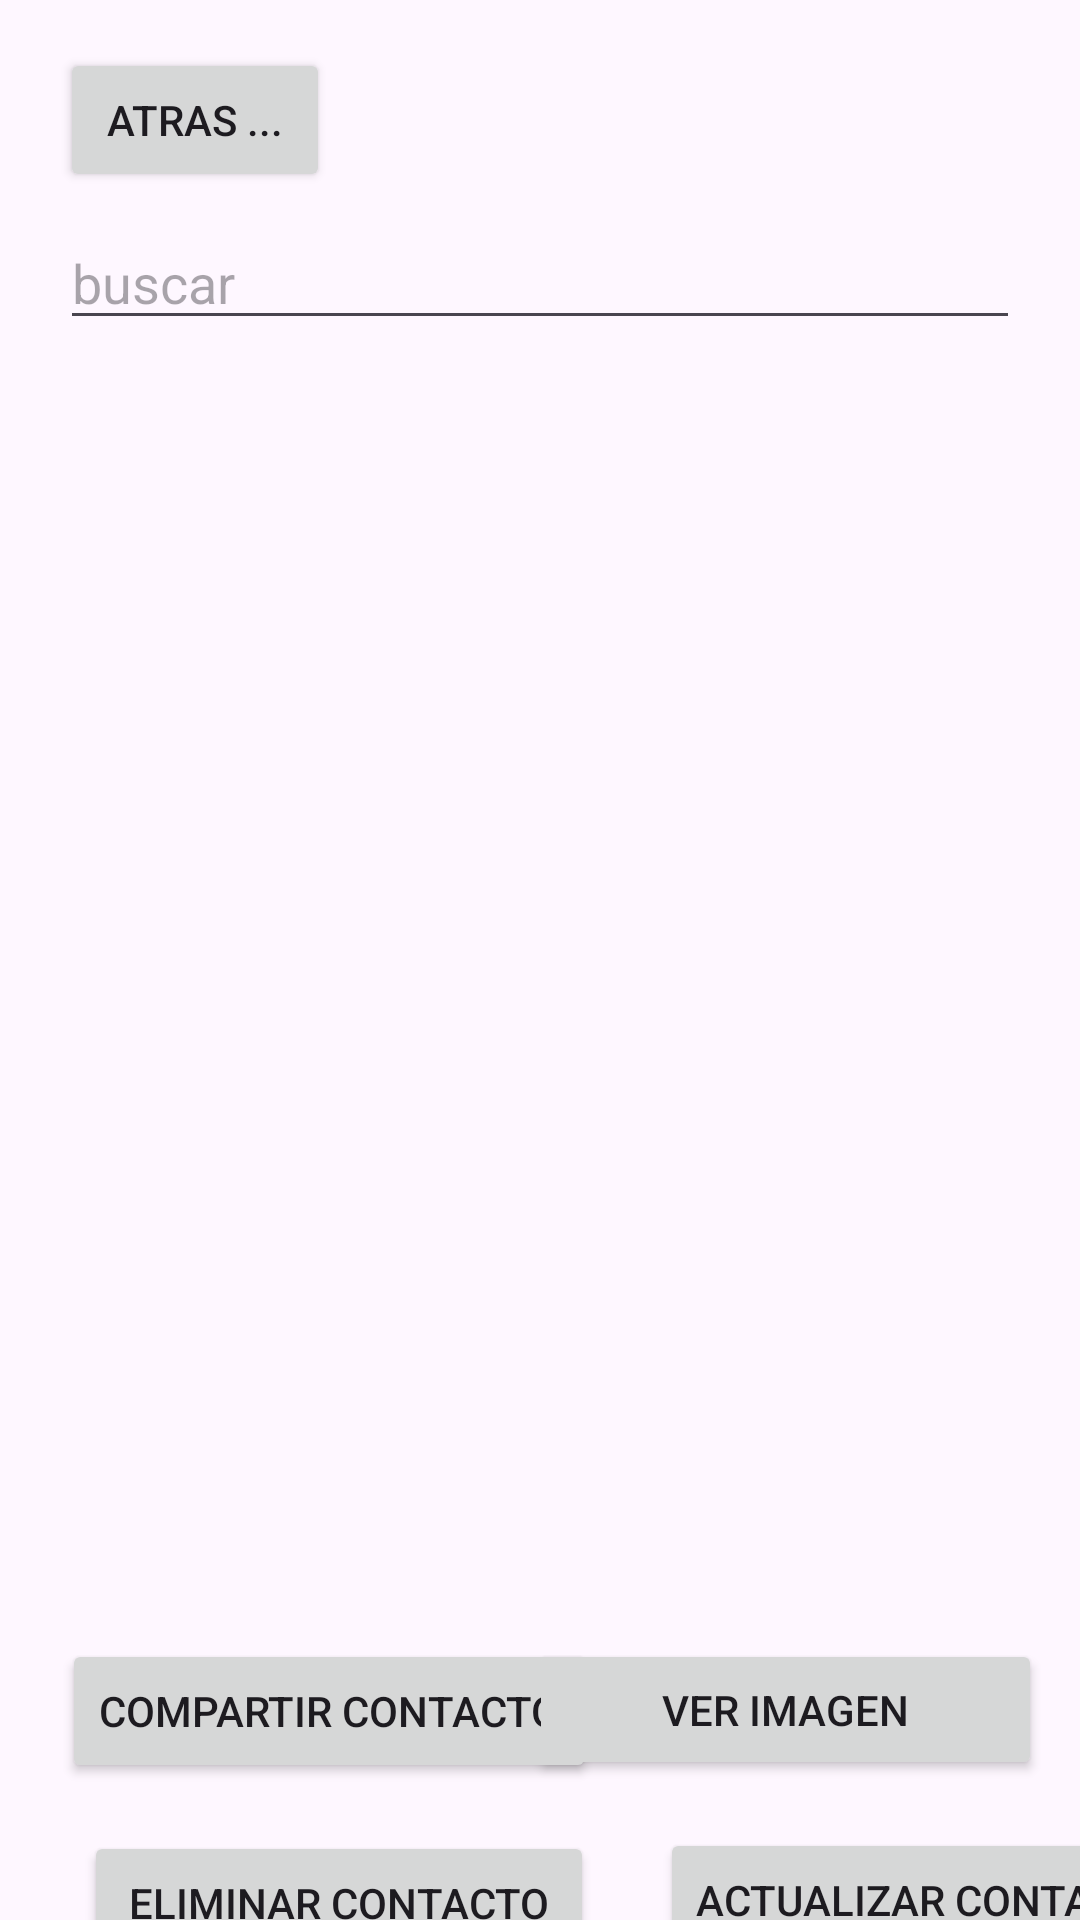

Layout XML and referenced resources for this Android screen:
<!-- AndroidManifest.xml: application theme Theme.PM2E10645 -->
<!-- res/layout/activity_list.xml -->
<?xml version="1.0" encoding="utf-8"?>
<androidx.constraintlayout.widget.ConstraintLayout xmlns:android="http://schemas.android.com/apk/res/android"
    xmlns:app="http://schemas.android.com/apk/res-auto"
    xmlns:tools="http://schemas.android.com/tools"
    android:layout_width="match_parent"
    android:layout_height="match_parent">

    <ListView
        android:id="@+id/listpersonas"
        android:layout_width="357dp"
        android:layout_height="409dp"
        app:layout_constraintEnd_toEndOf="parent"
        app:layout_constraintStart_toStartOf="parent"
        app:layout_constraintTop_toBottomOf="@+id/buscar" />

    <Button
        android:id="@+id/btnatras"
        android:layout_width="0dp"
        android:layout_height="wrap_content"
        android:layout_marginStart="20dp"
        android:layout_marginTop="16dp"
        android:layout_marginEnd="250dp"
        android:text="@string/btnatras"
        app:layout_constraintEnd_toEndOf="parent"
        app:layout_constraintHorizontal_bias="1.0"
        app:layout_constraintStart_toStartOf="parent"
        app:layout_constraintTop_toTopOf="parent" />

    <EditText
        android:id="@+id/buscar"
        android:layout_width="0dp"
        android:layout_height="wrap_content"
        android:layout_marginStart="20dp"
        android:layout_marginTop="8dp"
        android:layout_marginEnd="20dp"
        android:ems="10"
        android:hint="buscar"
        android:inputType="text"
        app:layout_constraintEnd_toEndOf="parent"
        app:layout_constraintHorizontal_bias="0.099"
        app:layout_constraintStart_toStartOf="parent"
        app:layout_constraintTop_toBottomOf="@+id/btnatras" />

    <Button
        android:id="@+id/btncompartir"
        android:layout_width="wrap_content"
        android:layout_height="wrap_content"
        android:layout_marginTop="24dp"
        android:text="@string/btncompartir"
        app:layout_constraintEnd_toEndOf="parent"
        app:layout_constraintHorizontal_bias="0.113"
        app:layout_constraintStart_toStartOf="parent"
        app:layout_constraintTop_toBottomOf="@+id/listpersonas" />

    <Button
        android:id="@+id/btnver"
        android:layout_width="171dp"
        android:layout_height="47dp"
        android:layout_marginTop="24dp"
        android:text="@string/btnver"
        app:layout_constraintEnd_toEndOf="parent"
        app:layout_constraintHorizontal_bias="0.933"
        app:layout_constraintStart_toStartOf="parent"
        app:layout_constraintTop_toBottomOf="@+id/listpersonas" />

    <Button
        android:id="@+id/btneliminar"
        android:layout_width="170dp"
        android:layout_height="48dp"
        android:layout_marginStart="28dp"
        android:layout_marginTop="16dp"
        android:text="@string/btneliminar"
        app:layout_constraintStart_toStartOf="parent"
        app:layout_constraintTop_toBottomOf="@+id/btncompartir" />

    <Button
        android:id="@+id/btnactualizar"
        android:layout_width="wrap_content"
        android:layout_height="wrap_content"
        android:layout_marginStart="220dp"
        android:layout_marginTop="16dp"
        android:text="@string/btnactualizar"
        app:layout_constraintStart_toStartOf="parent"
        app:layout_constraintTop_toBottomOf="@+id/btnver" />

</androidx.constraintlayout.widget.ConstraintLayout>
<!-- resources referenced by this layout -->
<resources>
  <string name="btnactualizar">Actualizar Contacto</string>
  <string name="btnatras">Atras  ...</string>
  <string name="btncompartir">Compartir Contacto</string>
  <string name="btneliminar">Eliminar Contacto</string>
  <string name="btnver">Ver Imagen</string>
  <style name="Theme.PM2E10645" parent="Base.Theme.PM2E10645" />
  <style name="Base.Theme.PM2E10645" parent="Theme.Material3.DayNight.NoActionBar">
          
          
      </style>
</resources>
